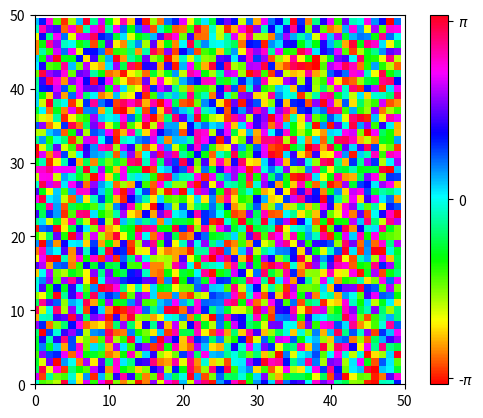

This chart was generated by the following Python code:
"""
Created on Sun Apr 20, 2025 @ 4:09 pm
@author: Harrison West, Renn Summersgill
"""

import numpy as np
import matplotlib.pyplot as plt

def newLattice1D(width: int) -> np.ndarray:
    lattice = np.random.uniform(-np.pi, np.pi, size=width)
    return lattice

def showLattice(lattice: np.ndarray) -> None:
    plt.imshow(lattice, cmap = 'hsv', vmin = -np.pi, vmax = +np.pi)
    plt.ylim(0, len(lattice[0]))
    plt.xlim(0, len(lattice[0]))
    plt.colorbar(ticks = [-np.pi+.1, 0, np.pi-.1]).ax.set_yticklabels(['-$\pi$', 0, '$\pi$'])
    plt.show()

# showLattice(newLattice1D(10))

def energyof1D(lattice: np.ndarray) -> float:
    energy = 0
    for i in range(len(lattice)):
        energy += np.cos(lattice[i] - lattice[(i+1)%len(lattice)])
    return energy

def squareLattice2D(width: int) -> np.ndarray:
    lattice = np.random.uniform(-np.pi, np.pi, size=[width, width])
    return lattice

def energyof2D(lattice: np.ndarray) -> float:
    energy = 0
    for i in range(len(lattice)):
        for j in range(len(lattice)):
            energy += np.cos(lattice[i, j] - lattice[(i+1)%len(lattice[0]), (j+1)%len(lattice[0])])
    return energy

def equilibrate2D(lattice: np.ndarray, temp: float) -> np.ndarray:
    currLattice = lattice
    width = len(lattice[0])
    for k in range(1000):
        i = np.random.choice(range(width))
        j = np.random.choice(range(width))
        oldE = energyof2D(currLattice)
        newLattice = currLattice
        newLattice[i][j] += 0.25
        if newLattice[i][j] > np.pi:
             newLattice[i][j] -= (2*np.pi)
        newE = energyof2D(newLattice)
        if (newE - oldE) < 0 or np.random.rand() < np.exp(-(newE - oldE)/temp):
            print('old value: ', currLattice[i][j], ' new value: ', newLattice[i][j])
            currLattice[i][j] = newLattice[i][j]
    return currLattice

sample = squareLattice2D(50)
showLattice(sample)
sample2 = equilibrate2D(sample, 20)
for i in range(len(sample[0])):
    for j in range(len(sample[0])):
        if sample[i][j] != sample2[i][j]:
            print('Difference')
print(sample)
print(sample2)

# while True:
#     sample = equilibrate2D(sample, 1.5)
#     showLattice(sample)
